The GitHub repository ihong9059/today contains a labelled image folder "data" with 2 categories: defect, good. Examples follow, each with its label.

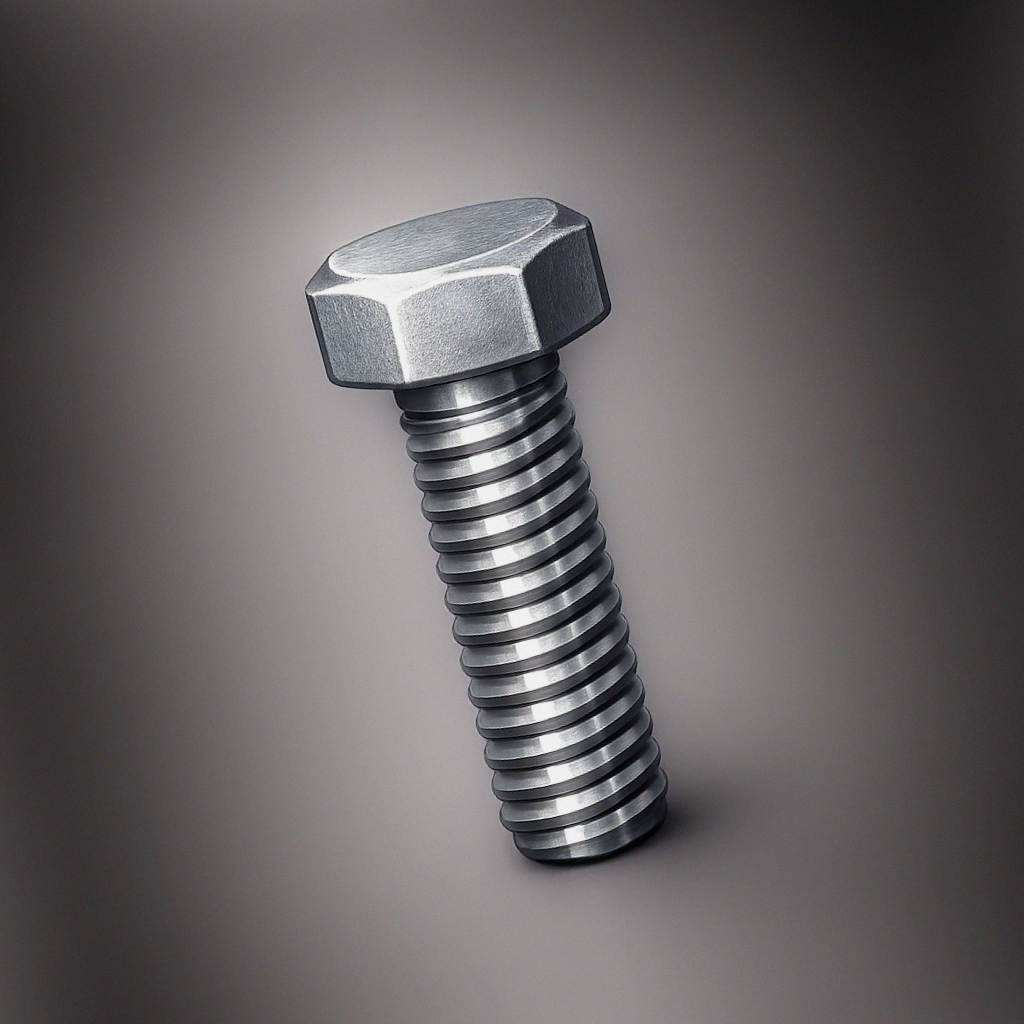
Label: good

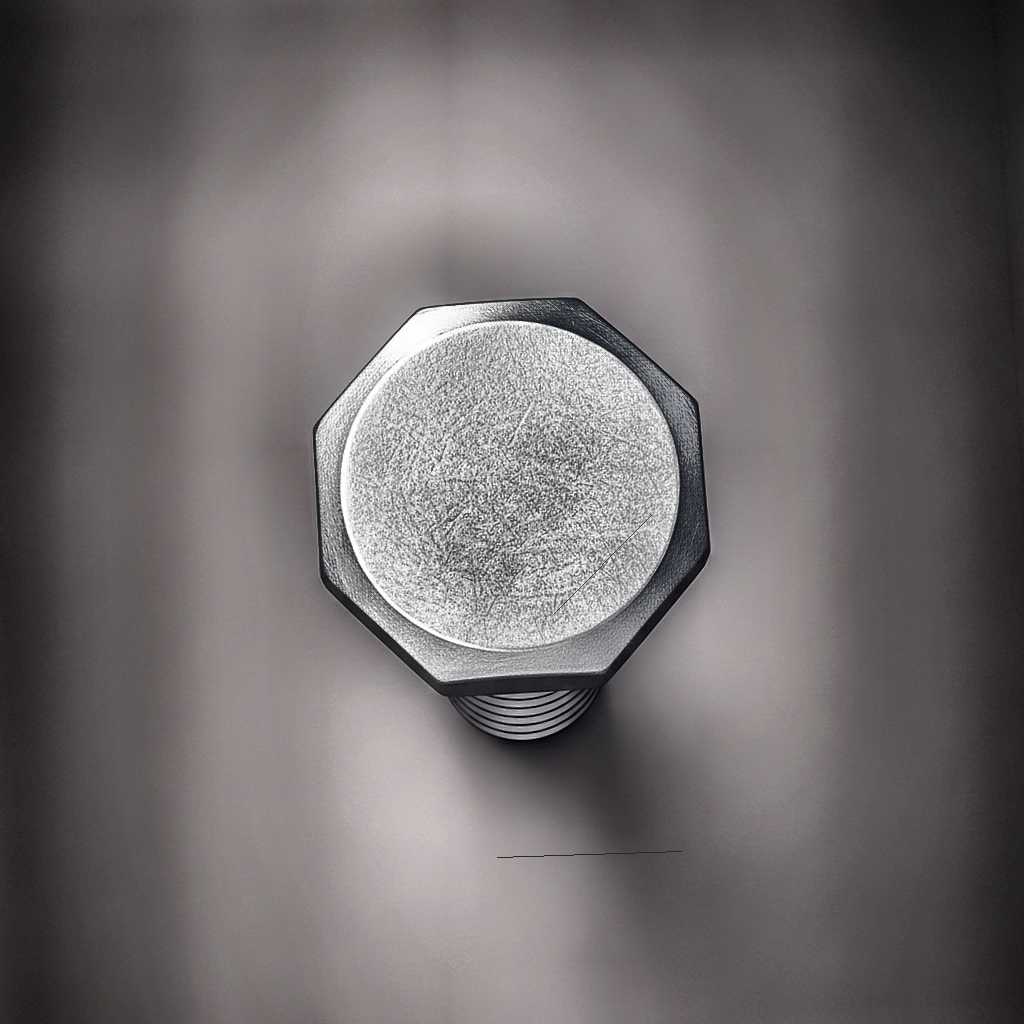
Label: defect

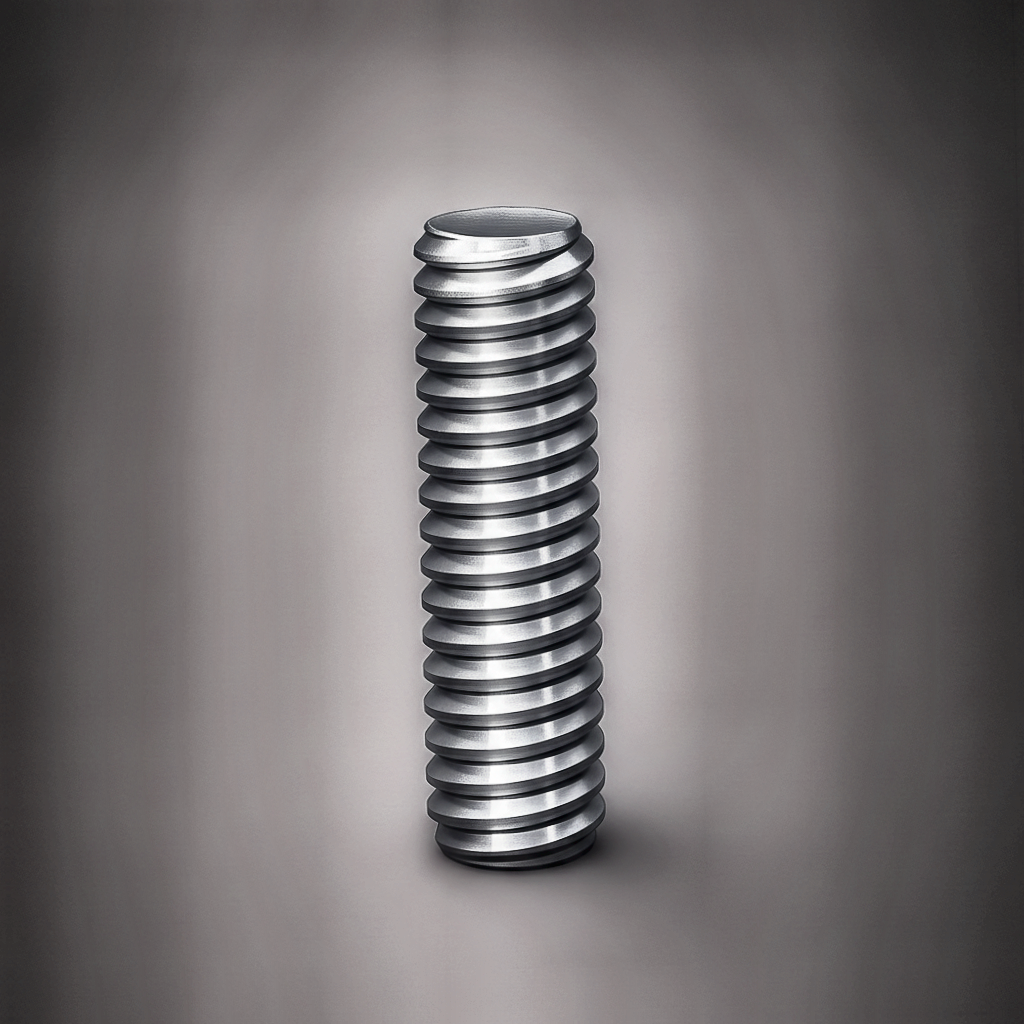
Label: good

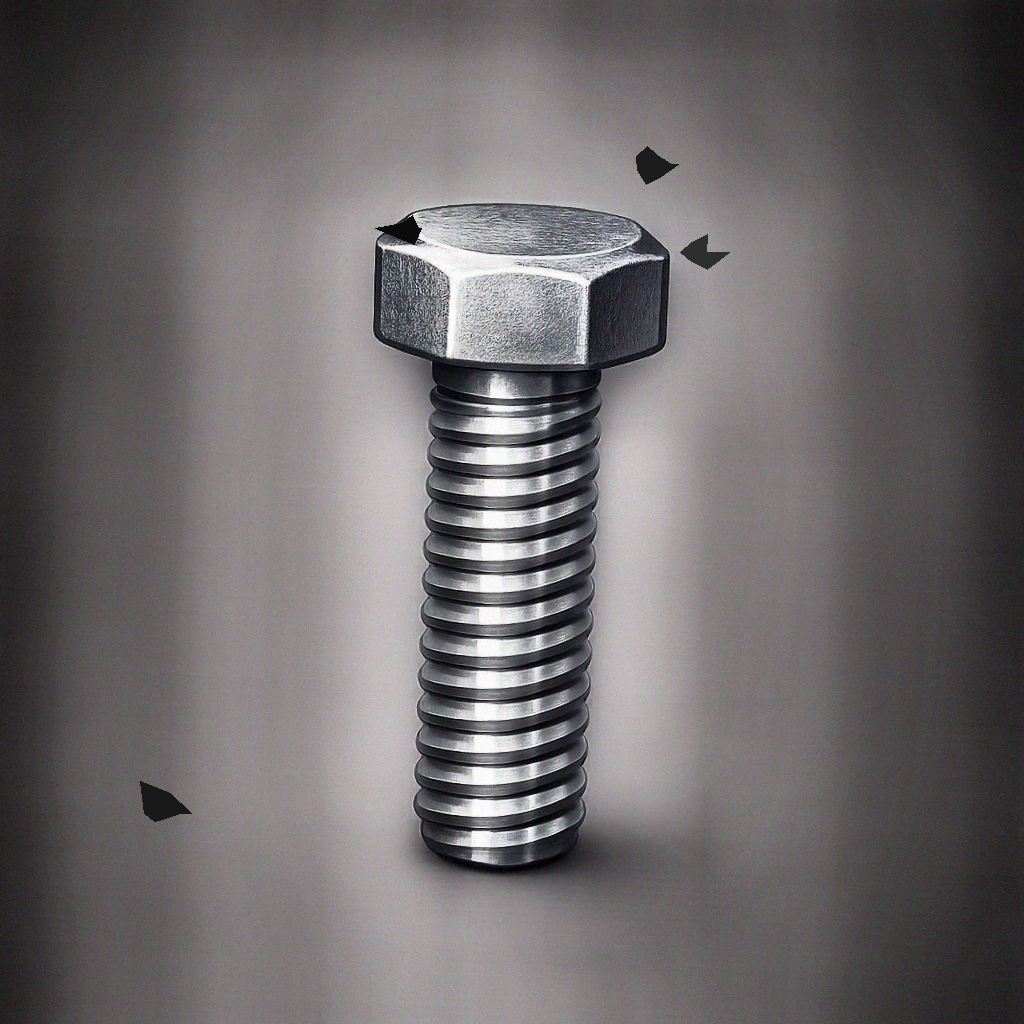
Label: defect

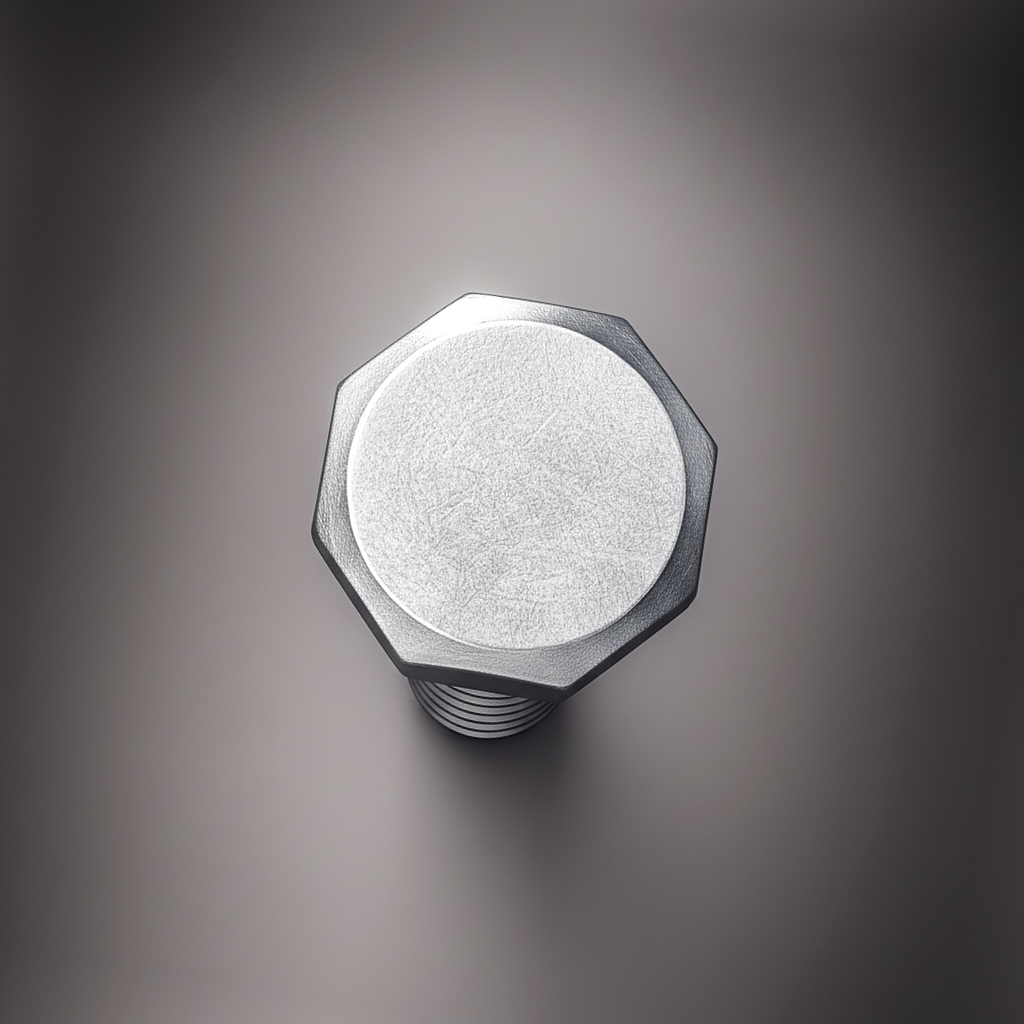
Label: good

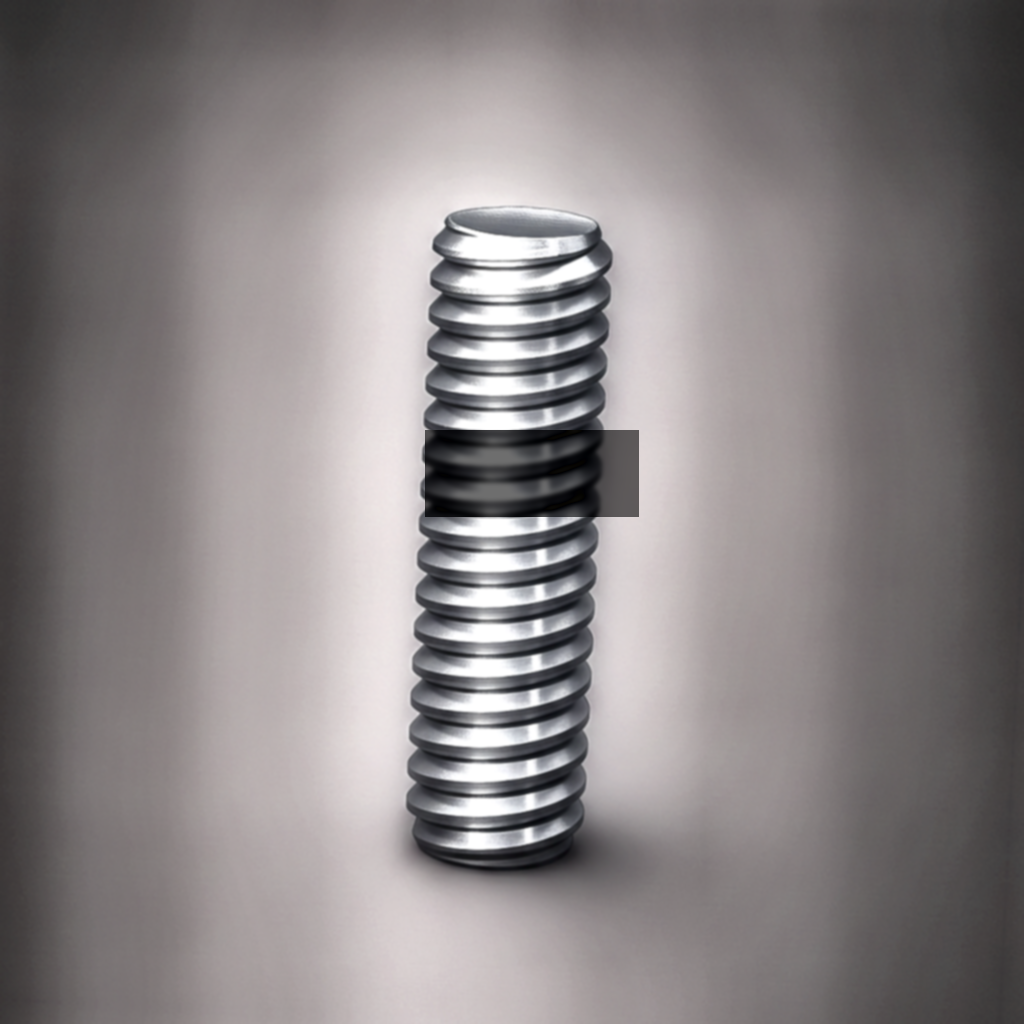
Label: defect
